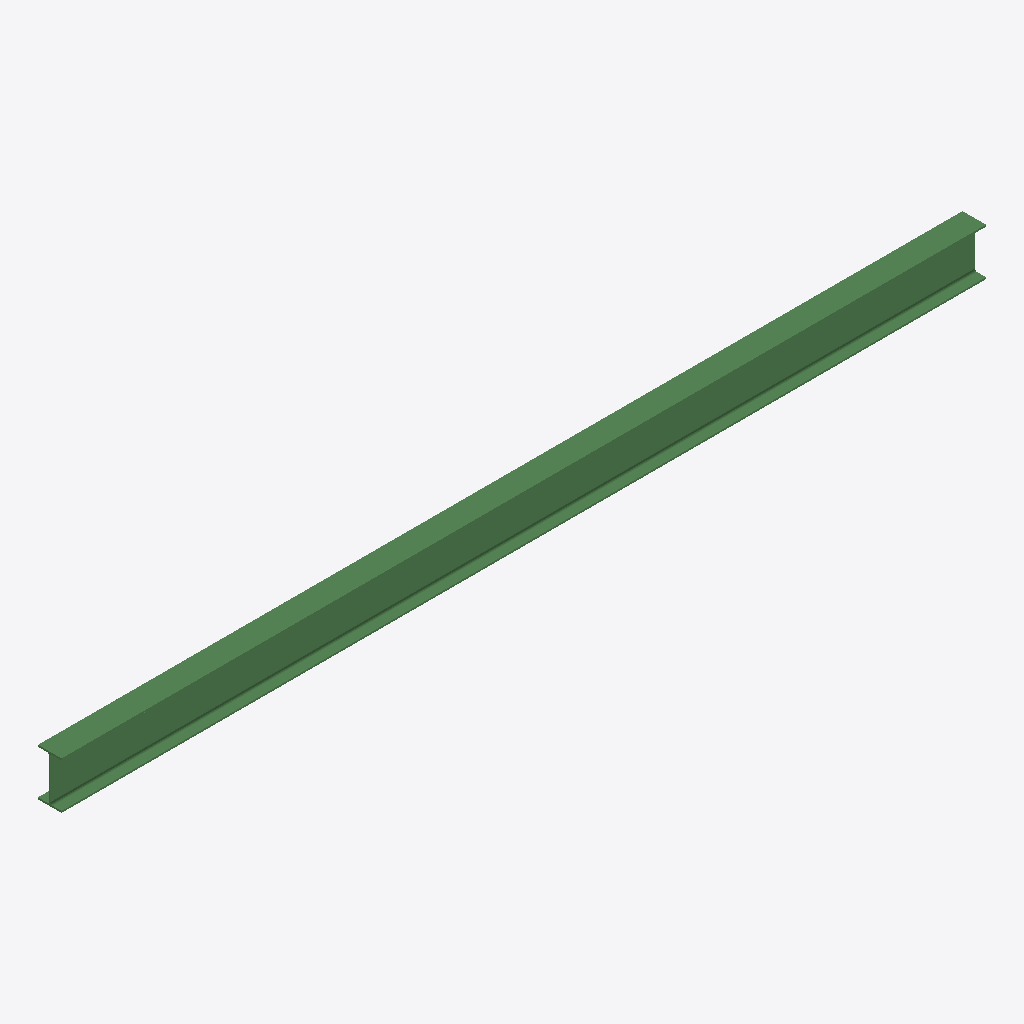
Isometric view of an IFC building model (IFC-SPF (STEP), schema IFC2X3, length unit millimetre), seen from the south-west, elements coloured by IFC class: 1 beam (green).
Extent 5.9 m × 0.1 m × 0.3 m (x, y, z). Storeys (1): Undefined at 0.00 m. Elements (1): 1 IfcBeam.

HEADER;
FILE_DESCRIPTION(('ViewDefinition[AISC_Steel_Detailing]','Option [BaseQuantities:Off]','Option [GridExport:On]','Option [Assemblies:Off]','Option [Bolts:On]','Option [Rebars:On]','Option [PourObjects:Off]','Option [Welds:On]','Option [SurfaceTreatments:On]','Option [LocationBy:0]','Option [ViewColors:Off]','Option [SectionedSpine:Off]','[2 more]'),'2;1');
FILE_NAME('b_513_Qty_30.ifc','2026-05-16T11:52:47',('GIOVANNIPC\\gcorrea'),('Structural Designer'),'IFC Database version: Work','Tekla Structures 2020 Service Pack 5, IFC Export','');
FILE_SCHEMA(('IFC2X3'));
ENDSEC;
DATA;
#37=IFCPROJECT('2G7ZFDNE16yBDU14FA92Me',#5,'Proyecto',$,$,$,$,(#11),#36);
#39=IFCSITE('2xvEzEinjBTea80yOTcujY',#5,'Obra',$,$,#38,$,$,.ELEMENT.,$,$,$,$,$);
#41=IFCBUILDING('16PFkr53DEU9JABEVMRoa9',#5,'Undefined',$,$,#40,$,$,.ELEMENT.,$,$,$);
#43=IFCBUILDINGSTOREY('29hdEUCErFze9E_VIAceOd',#5,'Undefined',$,$,#42,$,$,.ELEMENT.,0.0);
#59=IFCBEAM('3orADkvo93AO0nKZwwHcjY',#44,'BEAM','IPE300','IPE300',#47,#58,'IDf2d4a36e-e722-4329-8031-523eba466b62');
ENDSEC;
